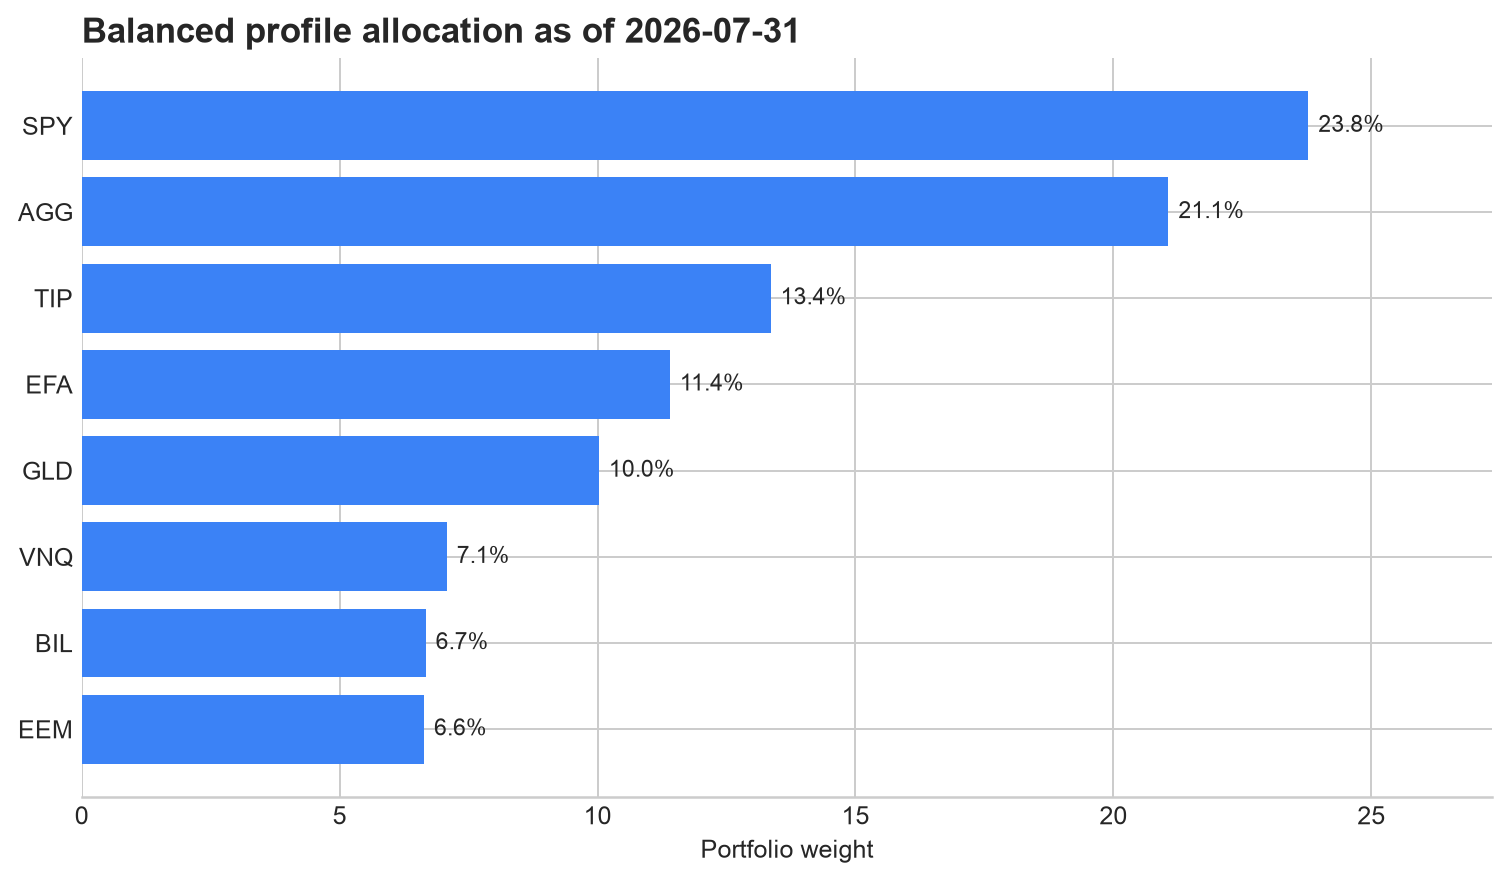

The table this chart was drawn from, first rows:
asset, recommended_weight, strategic_weight, predicted_excess_return
SPY, 0.2378, 0.2689, 0.01669
EFA, 0.114, 0.09778, 0.01214
EEM, 0.06636, 0.04889, 0.01216
AGG, 0.2107, 0.2444, 0.002191
TIP, 0.1335, 0.1333, -0.001187
VNQ, 0.07076, 0.07333, 0.007425
GLD, 0.1002, 0.06667, 0.02493
BIL, 0.06667, 0.06667, 0.0
